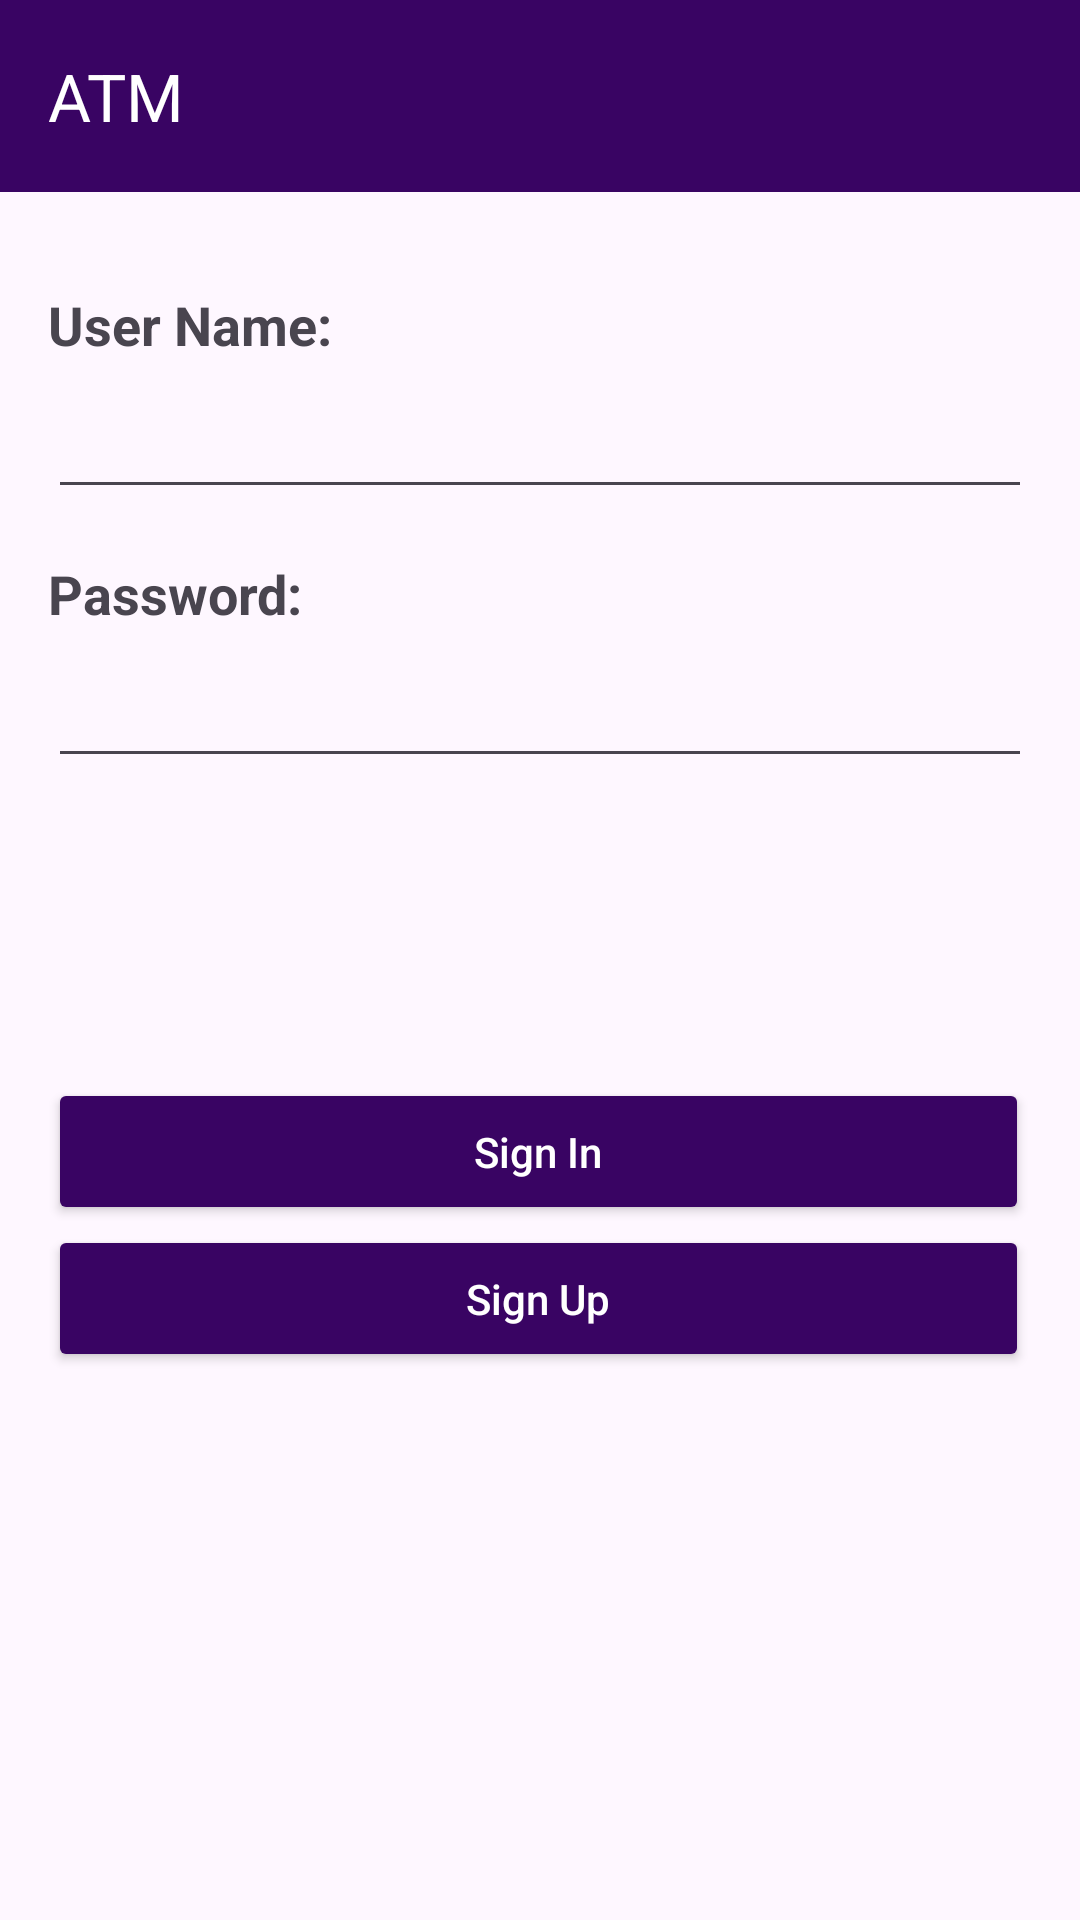

Here is an Android app screen rendered from its layout file. Give the layout XML and the strings, colors and styles it references.
<!-- AndroidManifest.xml: application theme Theme.FinalProject -->
<!-- res/layout/activity_login.xml -->
<?xml version="1.0" encoding="utf-8"?>
<androidx.constraintlayout.widget.ConstraintLayout xmlns:android="http://schemas.android.com/apk/res/android"
    xmlns:app="http://schemas.android.com/apk/res-auto"
    xmlns:tools="http://schemas.android.com/tools"
    android:id="@+id/main"
    android:layout_width="match_parent"
    android:layout_height="match_parent"
    tools:context=".Activities.LoginActivity">

    <androidx.appcompat.widget.Toolbar
        android:id="@+id/toolbar"
        android:layout_width="match_parent"
        android:layout_height="?attr/actionBarSize"
        android:background="@color/purple"
        android:elevation="4dp"
        android:theme="@style/ThemeOverlay.AppCompat.ActionBar"
        app:layout_constraintLeft_toLeftOf="parent"
        app:layout_constraintTop_toTopOf="parent"
        app:popupTheme="@style/ThemeOverlay.AppCompat.Light"
        app:title="@string/app_name"
        app:titleTextColor="@color/white" />

    <TextView
        android:id="@+id/user_name_tv"
        android:layout_width="wrap_content"
        android:layout_height="wrap_content"
        android:layout_marginStart="16dp"
        android:layout_marginTop="32dp"
        android:text="@string/user_name"
        android:textSize="18sp"
        android:textStyle="bold"
        app:layout_constraintLeft_toLeftOf="parent"
        app:layout_constraintTop_toBottomOf="@id/toolbar" />

    <EditText
        android:id="@+id/user_name_edt"
        android:layout_width="match_parent"
        android:layout_height="wrap_content"
        android:layout_marginStart="16dp"
        android:layout_marginTop="8dp"
        android:layout_marginEnd="16dp"
        android:inputType="text"
        app:layout_constraintTop_toBottomOf="@id/user_name_tv" />

    <TextView
        android:id="@+id/password_tv"
        android:layout_width="wrap_content"
        android:layout_height="wrap_content"
        android:layout_marginStart="16dp"
        android:layout_marginTop="16dp"
        android:text="@string/password"
        android:textSize="18sp"
        android:textStyle="bold"
        app:layout_constraintLeft_toLeftOf="parent"
        app:layout_constraintTop_toBottomOf="@id/user_name_edt" />

    <EditText
        android:id="@+id/password_edt"
        android:layout_width="match_parent"
        android:layout_height="wrap_content"
        android:layout_marginStart="16dp"
        android:layout_marginTop="8dp"
        android:layout_marginEnd="16dp"
        android:inputType="textPassword"
        app:layout_constraintLeft_toLeftOf="parent"
        app:layout_constraintTop_toBottomOf="@id/password_tv" />

    <Button
        android:id="@+id/sign_in_btn"
        android:layout_width="match_parent"
        android:layout_height="wrap_content"
        android:layout_marginStart="16dp"
        android:layout_marginTop="100dp"
        android:layout_marginEnd="17dp"
        android:backgroundTint="@color/purple"
        android:padding="15dp"
        android:text="@string/sign_in"
        android:textAllCaps="false"
        android:textColor="@color/white"
        app:layout_constraintLeft_toLeftOf="parent"
        app:layout_constraintTop_toBottomOf="@id/password_edt" />

    <Button
        android:id="@+id/sign_up_btn"
        android:layout_width="match_parent"
        android:layout_height="wrap_content"
        android:layout_marginStart="16dp"
        android:layout_marginEnd="17dp"
        android:backgroundTint="@color/purple"
        android:padding="15dp"
        android:text="@string/sign_up"
        android:textAllCaps="false"
        android:textColor="@color/white"
        app:layout_constraintLeft_toLeftOf="parent"
        app:layout_constraintTop_toBottomOf="@id/sign_in_btn" />

</androidx.constraintlayout.widget.ConstraintLayout>
<!-- resources referenced by this layout -->
<resources>
  <color name="purple">#390463</color>
  <color name="white">#FFFFFFFF</color>
  <string name="app_name">ATM</string>
  <string name="password">Password:</string>
  <string name="sign_in">Sign In</string>
  <string name="sign_up">Sign Up</string>
  <string name="user_name">User Name:</string>
  <style name="Theme.FinalProject" parent="Base.Theme.FinalProject" />
  <style name="Base.Theme.FinalProject" parent="Theme.Material3.DayNight.NoActionBar">
          
          
          <item name="colorPrimary">@color/purple</item>
      </style>
</resources>
